5-way image classification set "classification_dataset" from GitHub (Hero-Bedirhan/Hububat_Hastalik_Tespit); label vocabulary: black point, fusarium foot rot, healthy leaf, leaf blight, wheat blast.

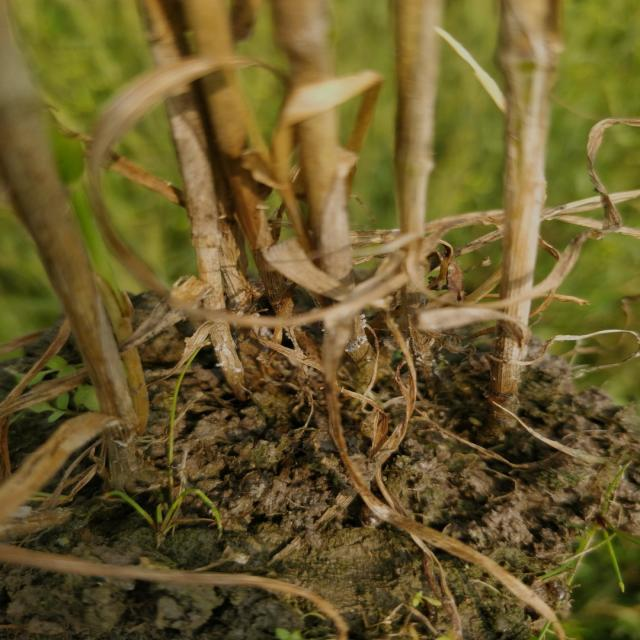
Label: fusarium foot rot

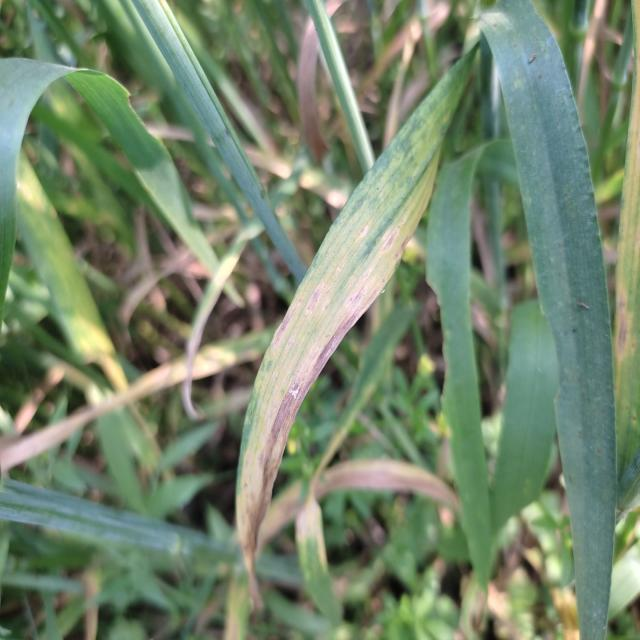
Label: leaf blight

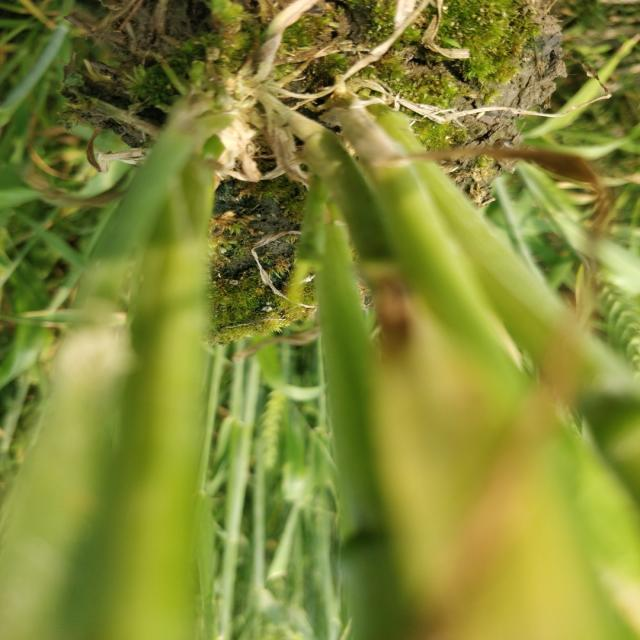
Label: healthy leaf

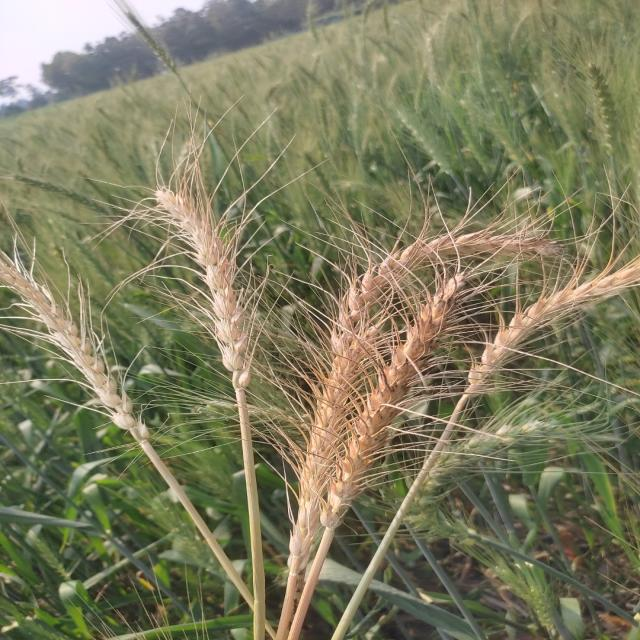
Label: wheat blast

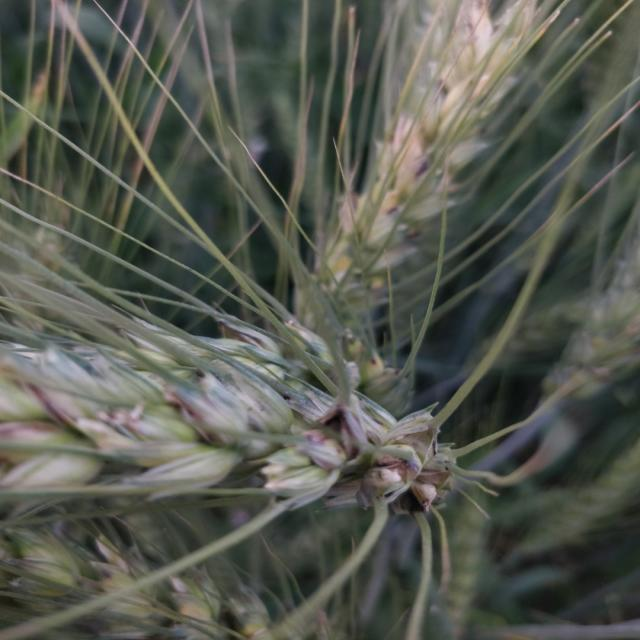
Label: black point

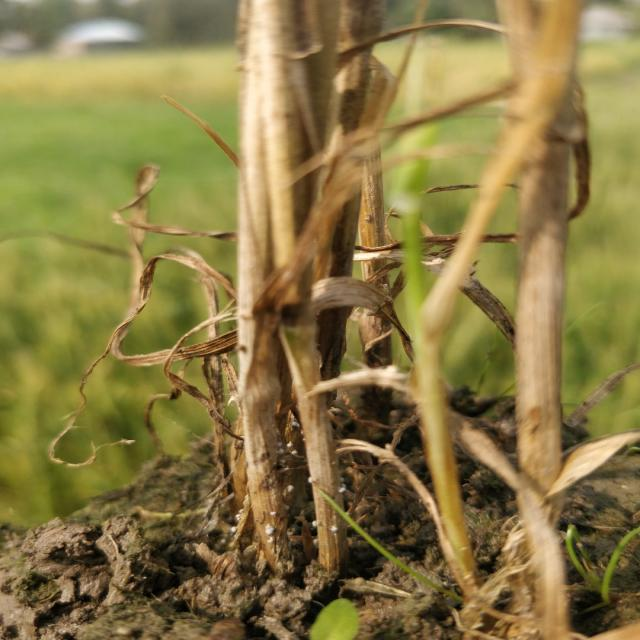
Label: fusarium foot rot
